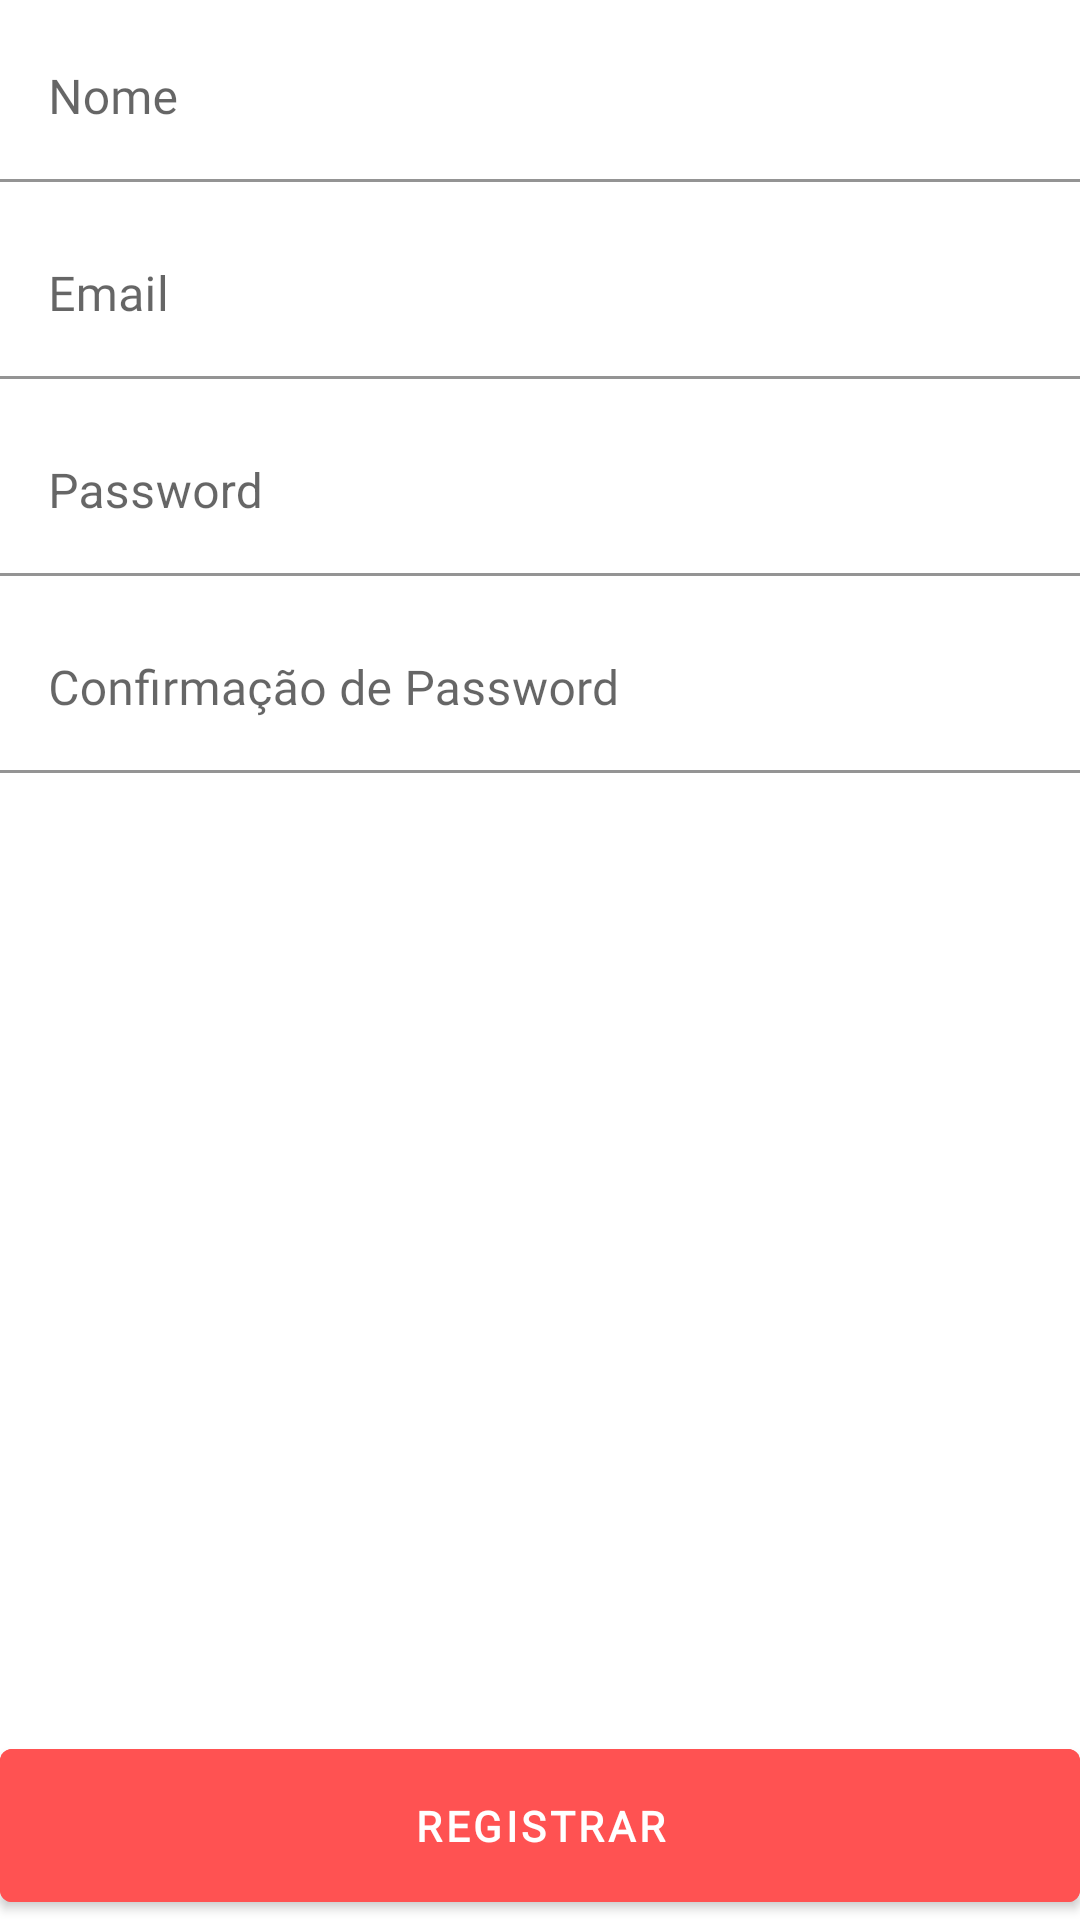

Produce the Android XML layout that renders to this screen, including the resource entries it uses.
<!-- AndroidManifest.xml: application theme AppTheme -->
<!-- res/layout/activity_signup.xml -->
<?xml version="1.0" encoding="utf-8"?>
<androidx.constraintlayout.widget.ConstraintLayout xmlns:android="http://schemas.android.com/apk/res/android"
    xmlns:app="http://schemas.android.com/apk/res-auto"
    xmlns:tools="http://schemas.android.com/tools"
    android:layout_width="match_parent"
    android:layout_height="match_parent"
    android:layout_margin="16dp"
    tools:context=".SignupActivity">


    <com.google.android.material.textfield.TextInputLayout
        android:id="@+id/tilNameSignup"
        android:layout_width="match_parent"
        android:layout_height="wrap_content"
        android:layout_marginTop="@dimen/size5dp"
        app:endIconMode="clear_text"
        app:endIconTint="@color/colorPrimary"
        app:layout_constraintEnd_toEndOf="parent"
        app:layout_constraintStart_toStartOf="parent"
        app:layout_constraintTop_toTopOf="parent">

        <com.google.android.material.textfield.TextInputEditText
            android:id="@+id/tietNameSignup"
            android:layout_width="match_parent"
            android:layout_height="wrap_content"
            android:backgroundTint="@color/colorWhite"
            android:fontFamily="@font/roboto"
            android:hint="@string/Name"
            android:inputType="text"
            android:textColor="@color/colorPrimary"
            android:textColorHint="@color/colorPrimary" />

    </com.google.android.material.textfield.TextInputLayout>

    <com.google.android.material.textfield.TextInputLayout
        android:id="@+id/tilEmailSignup"
        android:layout_width="match_parent"
        android:layout_height="wrap_content"
        android:layout_marginTop="@dimen/size10dp"
        android:fontFamily="@font/roboto"
        app:endIconMode="clear_text"
        app:endIconTint="@color/colorPrimary"
        app:layout_constraintEnd_toEndOf="parent"
        app:layout_constraintStart_toStartOf="parent"
        app:layout_constraintTop_toBottomOf="@id/tilNameSignup">

        <com.google.android.material.textfield.TextInputEditText
            android:id="@+id/tietEmailSignup"
            android:layout_width="match_parent"
            android:layout_height="wrap_content"
            android:backgroundTint="@color/colorWhite"
            android:fontFamily="@font/roboto"
            android:hint="@string/email"
            android:inputType="textEmailAddress"
            android:textColor="@color/colorPrimary"
            android:textColorHint="@color/colorPrimary" />

    </com.google.android.material.textfield.TextInputLayout>

    <com.google.android.material.textfield.TextInputLayout
        android:id="@+id/tilPasswordSignup"
        android:layout_width="match_parent"
        android:layout_height="wrap_content"
        android:layout_marginTop="@dimen/size10dp"
        android:hint="@string/password"
        app:layout_constraintEnd_toEndOf="parent"
        app:layout_constraintStart_toStartOf="parent"
        app:layout_constraintTop_toBottomOf="@id/tilEmailSignup">

        <com.google.android.material.textfield.TextInputEditText
            android:id="@+id/tietPasswordSignup"
            android:layout_width="match_parent"
            android:layout_height="wrap_content"
            android:backgroundTint="@color/colorWhite"
            android:inputType="textPassword"
            android:textColor="@color/colorPrimary"
            android:textColorHint="@color/colorPrimary" />

    </com.google.android.material.textfield.TextInputLayout>

    <com.google.android.material.textfield.TextInputLayout
        android:id="@+id/tilPasswordConfirmationSignup"
        android:layout_width="match_parent"
        android:layout_height="wrap_content"
        android:layout_marginTop="@dimen/size10dp"
        android:fontFamily="@font/roboto"
        android:hint="@string/repeat_password"
        app:layout_constraintEnd_toEndOf="parent"
        app:layout_constraintStart_toStartOf="parent"
        app:layout_constraintTop_toBottomOf="@id/tilPasswordSignup">

        <com.google.android.material.textfield.TextInputEditText
            android:id="@+id/tietPasswordConfirmationSignup"
            android:layout_width="match_parent"
            android:layout_height="wrap_content"
            android:backgroundTint="@color/colorWhite"
            android:fontFamily="@font/roboto"
            android:inputType="textPassword"
            android:textColor="@color/colorPrimary"
            android:textColorHint="@color/colorPrimary" />
    </com.google.android.material.textfield.TextInputLayout>

    <com.google.android.material.button.MaterialButton
        android:id="@+id/btnRegisterSignup"
        android:layout_width="match_parent"
        android:layout_height="wrap_content"
        android:layout_gravity="center"
        android:backgroundTint="@color/colorRed"
        android:paddingVertical="@dimen/size16dp"
        android:text="@string/register"
        android:textColor="@color/colorWhite"
        android:textSize="@dimen/dim18sp"
        android:textStyle="bold"
        android:fontFamily="@font/roboto"
        app:layout_constraintBottom_toBottomOf="parent"
        app:layout_constraintEnd_toEndOf="parent"
        app:layout_constraintStart_toStartOf="parent" />


</androidx.constraintlayout.widget.ConstraintLayout>
<!-- resources referenced by this layout -->
<resources>
  <color name="colorPrimary">#6200EE</color>
  <color name="colorRed">#FF5252</color>
  <color name="colorWhite">#fff</color>
  <dimen name="size10dp">10dp</dimen>
  <dimen name="size16dp">16dp</dimen>
  <dimen name="size5dp">5dp</dimen>
  <string name="Name">Nome</string>
  <string name="email">Email</string>
  <string name="password">Password</string>
  <string name="register">Registrar</string>
  <string name="repeat_password">Confirmação de Password</string>
  <style name="AppTheme" parent="Theme.MaterialComponents.DayNight.DarkActionBar">
          <item name="colorPrimary">@color/colorPrimary</item>
          <item name="colorPrimaryDark">@color/colorPrimaryDark</item>
          <item name="colorAccent">@color/colorAccent</item>
      </style>
  <color name="colorPrimaryDark">#3700B3</color>
  <color name="colorAccent">#03DAC5</color>
</resources>
